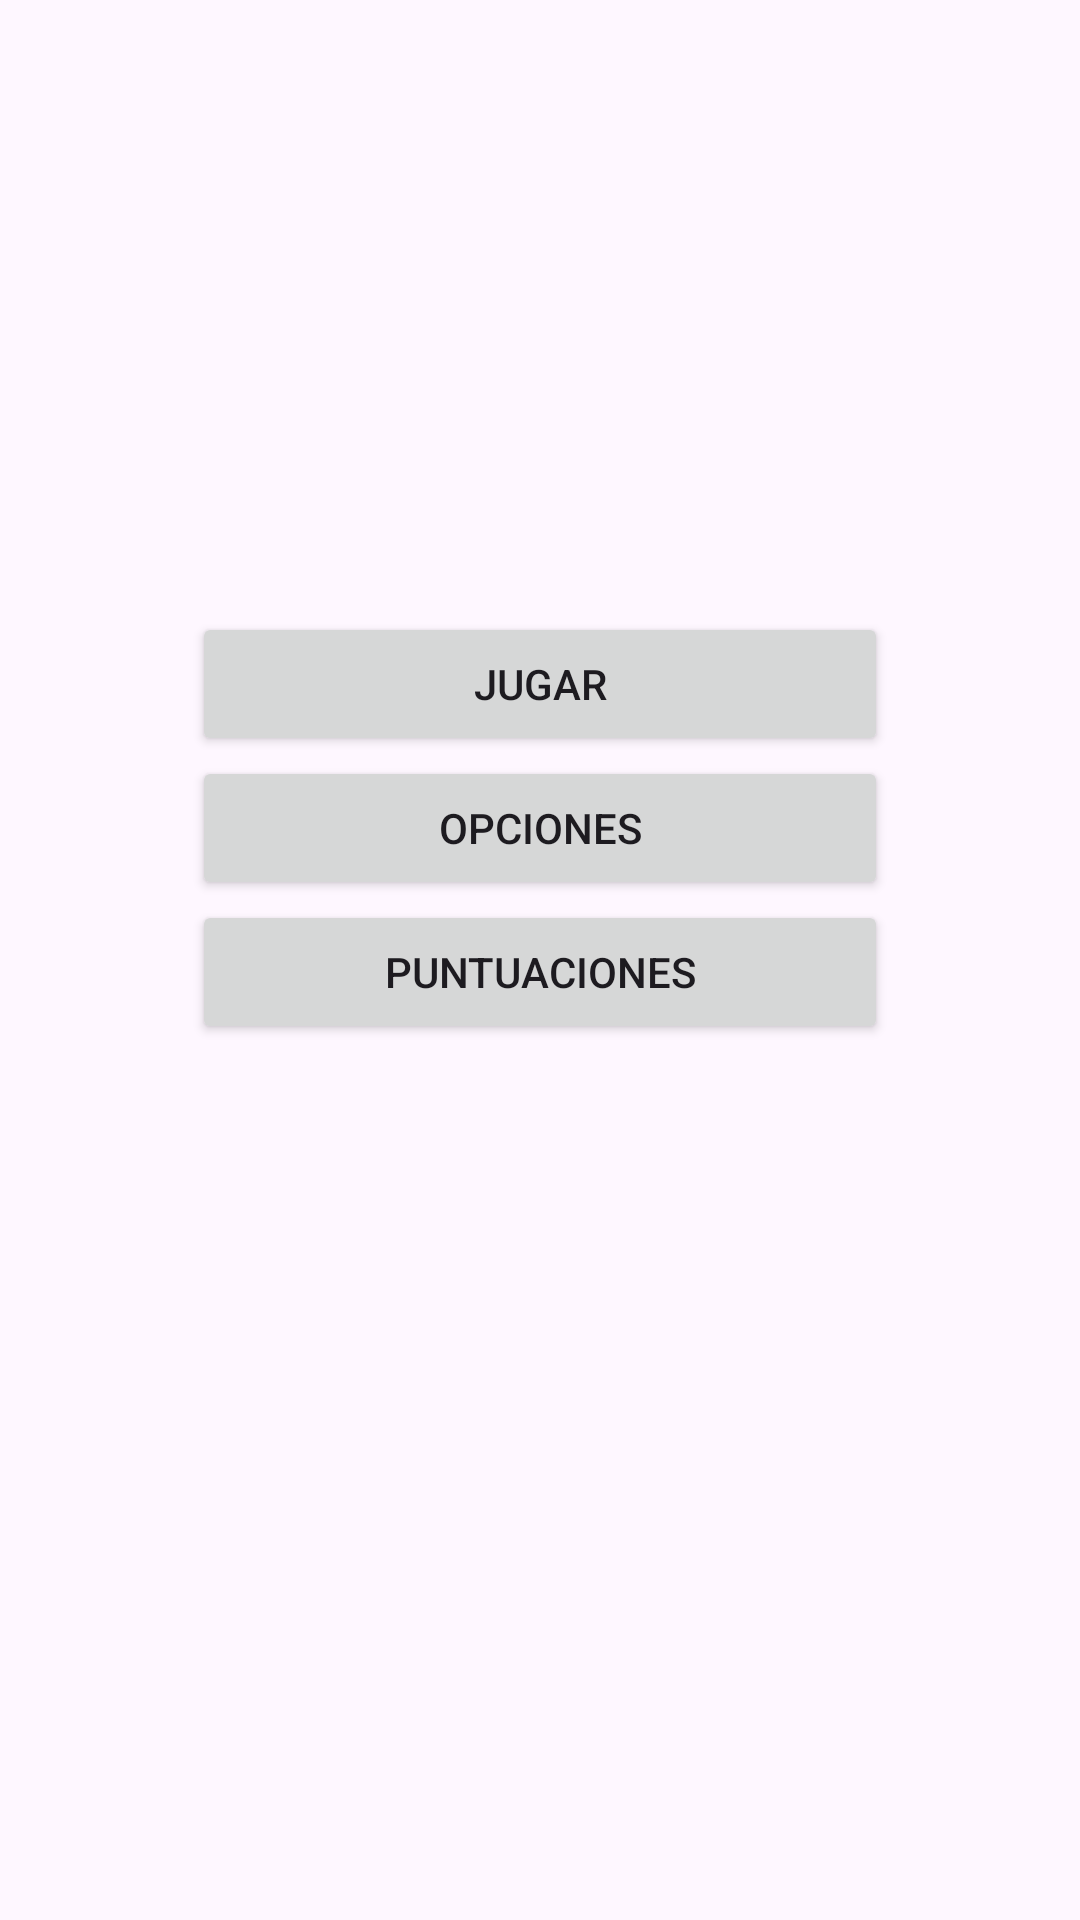

Reconstruct the res/layout file that produces this screen, plus the resources it refers to.
<!-- AndroidManifest.xml: application theme Theme.QuizAppBasic -->
<!-- res/layout/activity_1.xml -->
<?xml version="1.0" encoding="utf-8"?>
<androidx.constraintlayout.widget.ConstraintLayout
    xmlns:android="http://schemas.android.com/apk/res/android"
    xmlns:app="http://schemas.android.com/apk/res-auto"
    android:id="@+id/main"
    android:layout_width="match_parent"
    android:layout_height="match_parent">

    <ImageView
        android:id="@+id/Act1_IV_67"
        android:layout_width="200dp"
        android:layout_height="200dp"
        android:layout_marginTop="32dp"
        android:contentDescription="@string/app_name"

        android:src="@drawable/_7"
        app:layout_constraintBottom_toTopOf="@id/btnJugar"
        app:layout_constraintEnd_toEndOf="parent"
        app:layout_constraintStart_toStartOf="parent"
        app:layout_constraintTop_toTopOf="parent" />

    <Button
        android:id="@+id/btnJugar"
        android:layout_width="0dp"
        android:layout_height="wrap_content"
        android:layout_marginStart="64dp"
        android:layout_marginEnd="64dp"

        android:maxWidth="320dp"
        android:text="@string/act1_btnJugar"
        app:layout_constraintBottom_toTopOf="@id/btnOpciones"
        app:layout_constraintEnd_toEndOf="parent"
        app:layout_constraintStart_toStartOf="parent"
        app:layout_constraintTop_toBottomOf="@id/Act1_IV_67" />

    <Button
        android:id="@+id/btnOpciones"
        android:layout_width="0dp"
        android:layout_height="wrap_content"
        android:layout_marginStart="64dp"
        android:layout_marginEnd="64dp"

        android:maxWidth="320dp"
        android:text="@string/act1_btnOpciones"
        app:layout_constraintBottom_toTopOf="@id/btnPuntuaciones"
        app:layout_constraintEnd_toEndOf="parent"
        app:layout_constraintStart_toStartOf="parent"
        app:layout_constraintTop_toBottomOf="@id/btnJugar" />

    <Button
        android:id="@+id/btnPuntuaciones"
        android:layout_width="0dp"
        android:layout_height="wrap_content"
        android:layout_marginStart="64dp"
        android:layout_marginEnd="64dp"

        android:layout_marginBottom="320dp"
        android:maxWidth="320dp"
        android:text="@string/act1_btnPuntuaciones"
        app:layout_constraintBottom_toBottomOf="parent"
        app:layout_constraintEnd_toEndOf="parent"
        app:layout_constraintStart_toStartOf="parent"
        app:layout_constraintTop_toBottomOf="@id/btnOpciones" />

</androidx.constraintlayout.widget.ConstraintLayout>
<!-- resources referenced by this layout -->
<resources>
  <string name="act1_btnJugar">Jugar</string>
  <string name="act1_btnOpciones">Opciones</string>
  <string name="act1_btnPuntuaciones">Puntuaciones</string>
  <string name="app_name">QuizAppBasic</string>
  <style name="Theme.QuizAppBasic" parent="Base.Theme.QuizAppBasic" />
  <style name="Base.Theme.QuizAppBasic" parent="Theme.Material3.DayNight.NoActionBar">
          
          
      </style>
</resources>
